2-way image classification set "finalData" from GitHub (hc1321/AttaBinaryClassifier); label vocabulary: no leaves, with leaves.

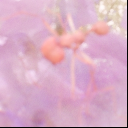
Label: no leaves

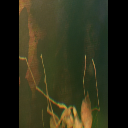
Label: with leaves

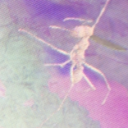
Label: with leaves

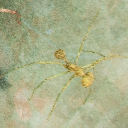
Label: no leaves

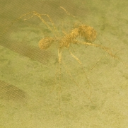
Label: no leaves

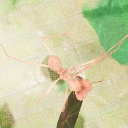
Label: with leaves
